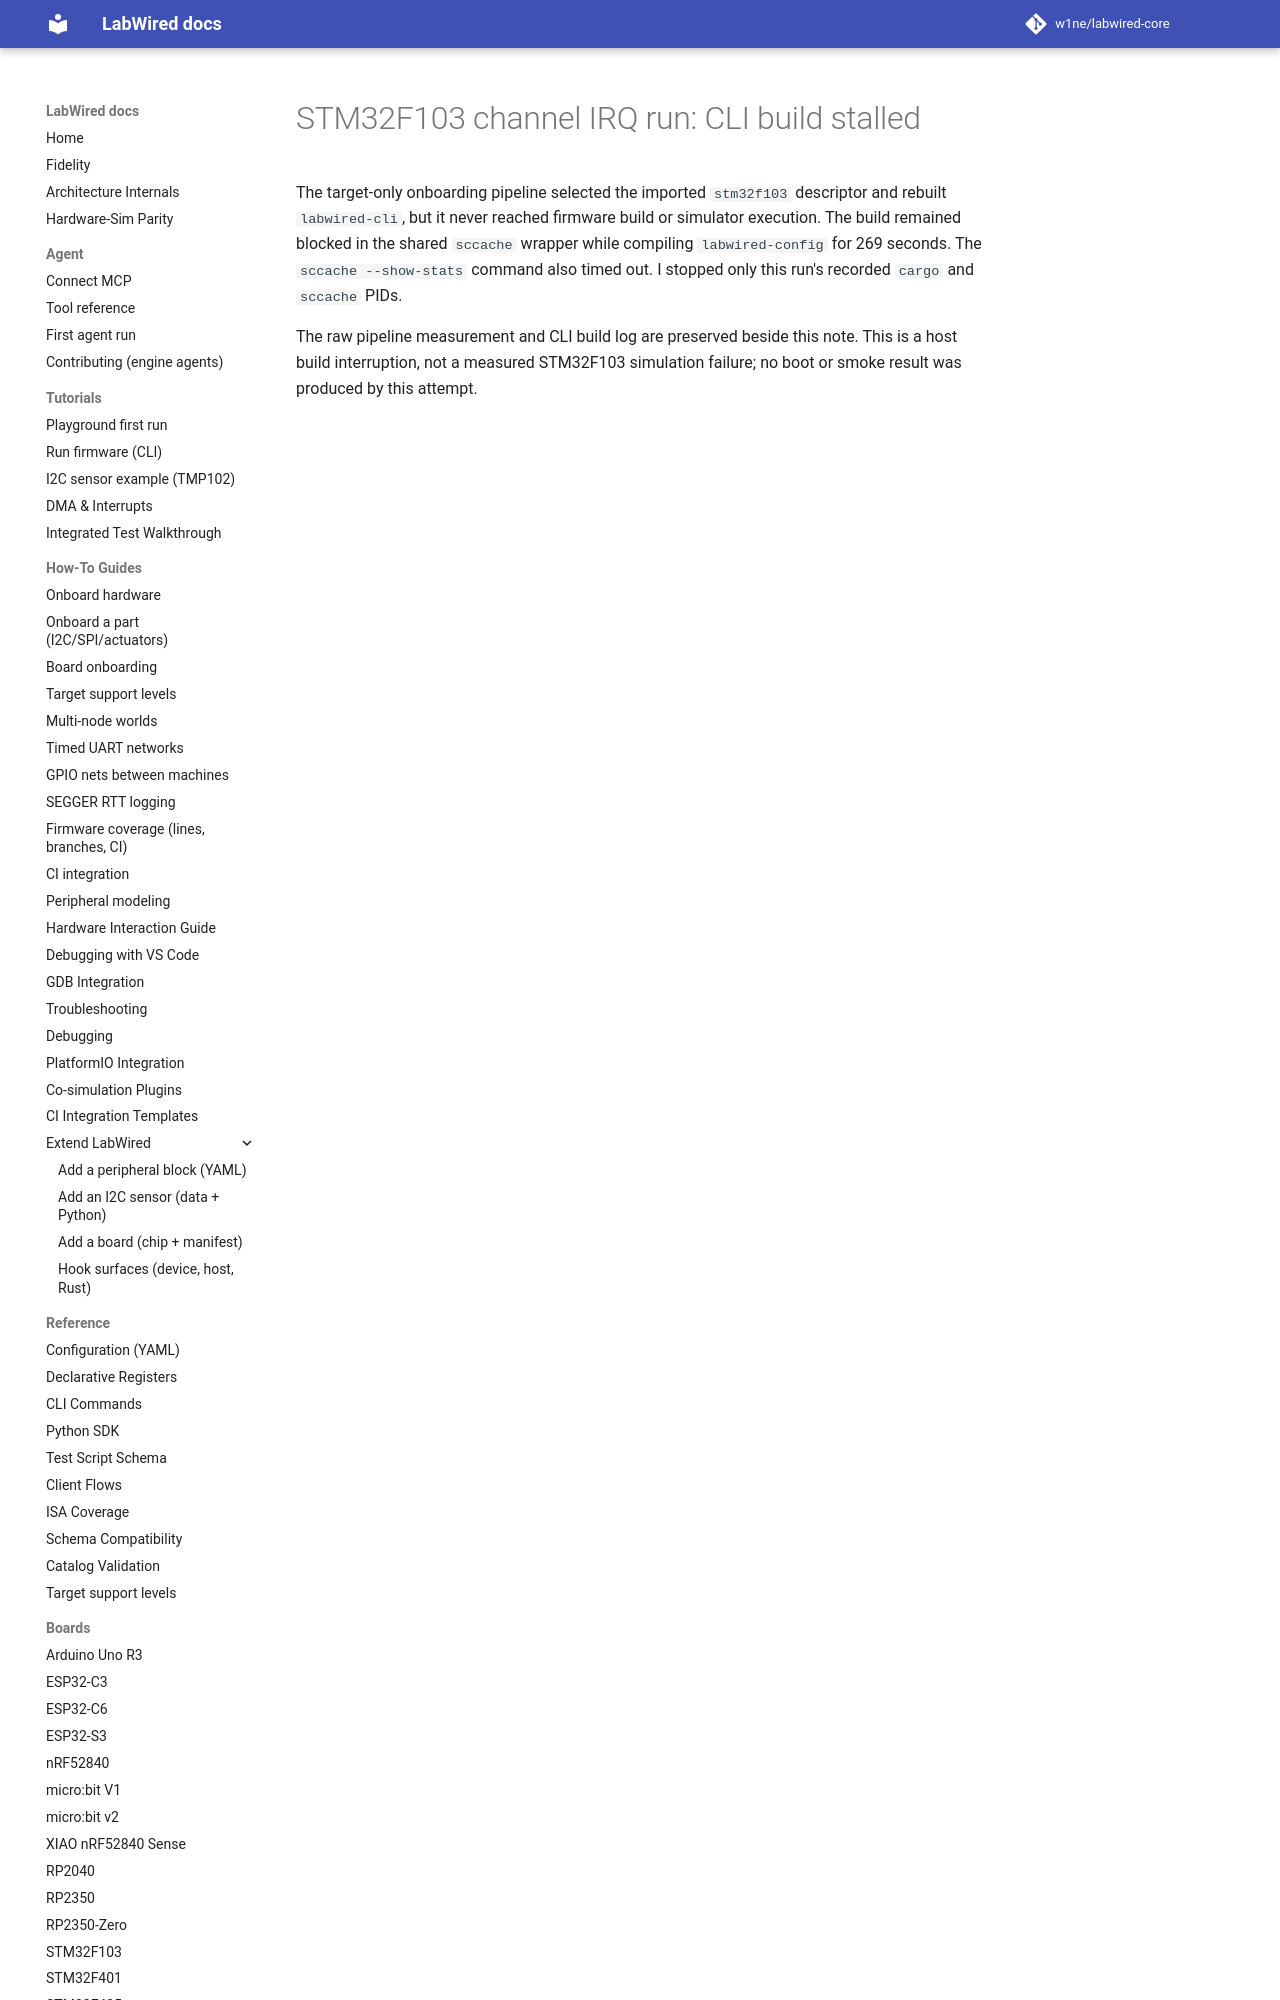

repository: w1ne/labwired-core · page: coverage/renode-onboarding/attempt-history/stm32f103/2026-11-19-channel-irq-build-stalled/attempt-note/index.html · generator: mkdocs

# STM32F103 channel IRQ run: CLI build stalled

The target-only onboarding pipeline selected the imported `stm32f103` descriptor
and rebuilt `labwired-cli`, but it never reached firmware build or simulator
execution. The build remained blocked in the shared `sccache` wrapper while
compiling `l
